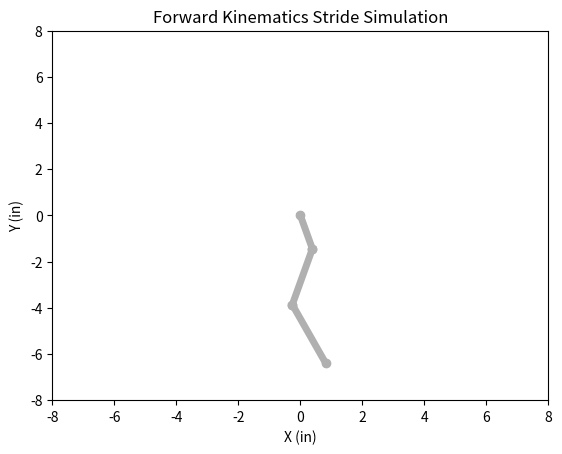
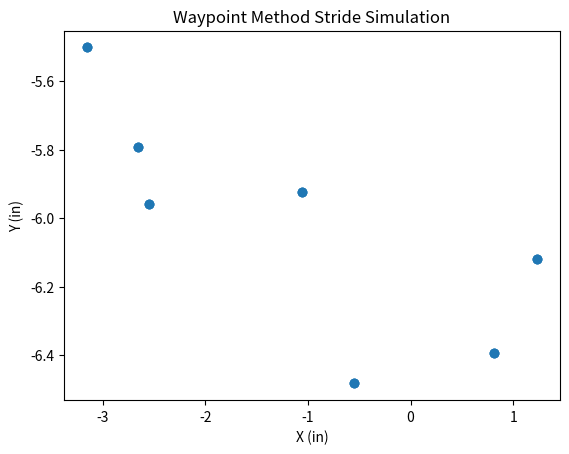

Source code (Python) for these figures, in order:
# [redacted]
# CS484 - Honors Thesis
# Gait simulation
# 11 April 2019
# Bio simulation: strideSim2
# Waypoint method: strideSim3

import numpy as np                        # for matrix math
import sys                                # for command line arguments
import matplotlib.pyplot as plt				# for visualization
from math import cos, sin, pi				# for trig functions (cos and sin)
import math

def visualizeLeg( t0,ax=None ):
	if( ax == None ):
		# Create a new figure and configure the axes and subplots
		fig = plt.figure()
		ax = fig.add_subplot(111)

	ax.clear()
	ax.set_title("Forward Kinematics Stride Simulation")
	ax.set_xlabel("X (in)")
	ax.set_ylabel("Y (in)")

	ax.set_xlim( [-8, 8] )
	ax.set_ylim( [-8, 8] )
	for i in range( 1, t0.shape[0] ):
		ax.plot( [t0[i-1][0][3], t0[i][0][3]], [t0[i-1][1][3], t0[i][1][3]], 'o-', color='#B0B0B0', linewidth=5)
	print("( %.2f, %.2f )" % (t0[3][0][3], t0[3][1][3]))
	return ax


def transfromationMatrix( DHparams ):
	alpha = DHparams[0]
	a = DHparams[1]
	d = DHparams[2]
	theta = DHparams[3]
	matrix = np.matrix([ [cos(theta), -1*sin(theta), 0, a],
						 [sin(theta)*cos(alpha), cos(theta)*cos(alpha), -1*sin(alpha), -1*d*sin(alpha)],
						 [sin(theta)*sin(alpha), cos(theta)*sin(alpha),cos(alpha),cos(alpha)*d],
						 [0,0,0,1] ])
	return matrix


def updateAxes( theta0, theta1, theta2, axs ):
	# Copy joint angles that were provided as command line arguments
	# into the table of DH parameters. Assumes angles are given in degrees
	theta0 = (float(theta0))*pi/180
	theta1 = (float(theta1))*pi/180
	theta2 = (float(theta2))*pi/180

	# Modified DH parameters [alpha(i-1), a(i-1), d(i), theta(i)]
	DH = [ [0,0,0,theta0],
		   [0,1.5,0,theta1],
		   [0,2.5,-0.75,theta2],
		   [0,2.75,-0.75,0] ]

	# DH = [ [0,0,0,theta0],
	# 	   [0,2,0,theta1],
	# 	   [0,2,-0.75,theta2],
	# 	   [0,2,-0.75,0] ]

	# Compute the forward kinematics of the arm, finding the orientation
	# and position of each joint's frame in the base frame (X0, Y0, Z0).
	t1 = transfromationMatrix( DH[0] ) # hip orientation to base frame
	t2 = t1*transfromationMatrix( DH[1] ) # hip to base frame
	t3 = t2*transfromationMatrix( DH[2] ) # knee to base frame
	t4 = t3*transfromationMatrix( DH[3] ) # ankle to base frame

	# Get t0 matrices
	t0 = np.array([t1,t2,t3,t4])

	# Draw the arm in its current configuration
	ax = visualizeLeg( t0, axs )
	plt.draw()
	return ax


def strideSim():
	hipFunc = getHip()
	kneeFunc = getKnee()
	ankleFunc = getAnkle()
	axis = None
	phase = 0.0
	while(True):
		if(phase>1.0):
			phase = 0.0
		O1 = hipFunc(phase) - 90
		O2 = kneeFunc(phase)
		O3 = ankleFunc(phase)

		print("phase: %.2f" % phase )
		print( "hip: %.2f, knee: %.2f, ankle: %.2f" % (O1,O2,O3))

		axis = updateAxes(O1,O2,O3,axis)
		# if(abs(phase-0.5)<0.05):
		# 	plt.show()

		plt.pause(0.2)
		phase += 0.05

# Bio simulation
def strideSim2():
	hipFunc = getHip()
	kneeFunc = getKnee()
	ankleFunc = getAnkle()
	axis = None
	phase = 0.0

	xs = []
	ys = []
	count = 0
	while(True):
		if count > 2:
			break
		O1 = hipFunc(phase) - 90
		O2 = kneeFunc(phase)
		O3 = ankleFunc(phase)

		print("phase: %.2f" % phase )
		print( "hip: %.2f, knee: %.2f, ankle: %.2f" % (O1,O2,O3))

		curX = 2.75*cos(math.radians(O1+O2+O3)) + 2.5*cos(math.radians(O1+O2)) + 1.5*cos(math.radians(O1))
		curY = 2.75*sin(math.radians(O1+O2+O3)) + 2.5*sin(math.radians(O1+O2)) + 1.5*sin(math.radians(O1))
		print("curX: %f" % curX)
		xs.append(curX)
		ys.append(curY)

		axis = updateAxes(O1,O2,O3,axis)
		plt.pause(0.025)
		if( phase < 0.3 ):
			phase += 0.01
		else:
			phase += 0.03
		if(phase>0.99):
			phase = 0.0
			count += 1

	fig = plt.figure()
	ax = fig.add_subplot(111)
	ax.set_title("Forward Kinematics Stride Simulation")
	ax.set_xlabel("X (in)")
	ax.set_ylabel("Y (in)")
	ax.scatter(xs,ys)
	plt.show()

# Waypoint method
def strideSim3():
	# hipAngles = [-107.53,-115.32, -120.90,-120.89,-122.7,-133.56,-132.03,-126.2,-117.23,-105,-79.74,-88.8,-104.19]
	# kneeAngles = [16.76,15.07,11.30,5.73,0.94,7.32,12.75,16.97,20,21.15,13.79,13.34,14.76]
	# ankleAngles = [31.44,35.70,34.52,23.72,15.29,44.96,53.55,55.09,51,41.14,12,16.81,31]
	hipAngles = [-7.53,25.0,0.0,-33.0,-25.0,-10.0,10.0,15.0]
	kneeAngles = [-36.76,-43.0,-45.0,-48.0,-30.0,-40.0,-35.0,-30.0]
	ankleAngles = [31.44,48,60,66,45,40,30,38]
	axis = None
	idx = 0
	print(len(hipAngles))
	xs = []
	ys = []
	count = 0
	while(True):
		if count > 2:
			break
		O1 = hipAngles[idx] -90
		O2 = kneeAngles[idx]
		O3 = float(ankleAngles[idx])

		curX = 2.75*cos(math.radians(O1+O2+O3)) + 2.5*cos(math.radians(O1+O2)) + 1.5*cos(math.radians(O1))
		curY = 2.75*sin(math.radians(O1+O2+O3)) + 2.5*sin(math.radians(O1+O2)) + 1.5*sin(math.radians(O1))
		if curX > -3.99:
			xs.append(curX)
			ys.append(curY)

		axis = updateAxes(O1,O2,O3,axis)
		plt.pause(0.02)

		idx += 1
		if( idx >= len(hipAngles)):
			idx = 0
			count +=1

	fig = plt.figure()
	ax = fig.add_subplot(111)
	ax.set_title("Waypoint Method Stride Simulation")
	ax.set_xlabel("X (in)")
	ax.set_ylabel("Y (in)")
	ax.scatter(xs,ys)
	print(xs)
	print(ys)
	plt.show()

def strideSim4():
	hipAngles = [-7.53,25.0,0.0,-33.0,-25.0,-10.0,10.0,15.0]
	kneeAngles = [-36.76,-43.0,-45.0,-48.0,-30.0,-40.0,-35.0,-30.0]
	ankleAngles = [31.44,48,60,66,45,40,30,38]
	axis = None
	idx = 1
	print(len(hipAngles))
	xs = []
	ys = []
	count = 0
	O1 = hipAngles[idx-1]-90
	O2 = kneeAngles[idx-1]
	O3 = float(ankleAngles[idx-1])
	while(True):
		if count > 2:
			break


		curX = 2.75*cos(math.radians(O1+O2+O3)) + 2.5*cos(math.radians(O1+O2)) + 1.5*cos(math.radians(O1))
		curY = 2.75*sin(math.radians(O1+O2+O3)) + 2.5*sin(math.radians(O1+O2)) + 1.5*sin(math.radians(O1))
		xs.append(curX)
		ys.append(curY)

		axis = updateAxes(O1,O2,O3,axis)
		plt.pause(0.02)

		O1 += (hipAngles[idx]-90 - O1)/10.0
		O2 += (kneeAngles[idx]-O2)/10.0
		O3 += (ankleAngles[idx]-O3)/10.0
		if( abs(O1-(hipAngles[idx]-90))< 0.1 ):
			idx += 1
			if( idx >= len(hipAngles)):
				idx = 1
				count +=1
			O1 = hipAngles[idx-1]-90
			O2 = kneeAngles[idx-1]
			O3 = float(ankleAngles[idx-1])

	fig = plt.figure()
	ax = fig.add_subplot(111)
	ax.set_title("Waypoint Method Stride Simulation")
	ax.set_xlabel("X (in)")
	ax.set_ylabel("Y (in)")
	ax.scatter(xs,ys)
	plt.show()

def getHip():
	# get list of stride duration %
	ph=[]
	for i in range(0,101,4):
		ph.append(i/100)
	# print(ph)
	phases = np.array(ph)

	# stride: ph[0:75],angles[0:13], stance: ph[75:],angles[13:]

	# hip data from beagle paper
	h_angles = np.array([-11,-9,-5,-3,-2,-1,0,5,8,10,14,16,18,19,16,14,7,0,-9,-12,-13,-14,-14,-13,-14,-11])
	hip = np.poly1d( np.polyfit(phases,h_angles,6) )
	print("hip: ",hip)
	return hip


def plotHip():
	hip = getHip()
	# plot hip function
	xs = np.linspace(0,1,100)
	plt.plot(phases,h_angles,'.',xs,hip(xs),'-')
	plt.xlabel("Stride Duration")
	plt.ylabel("Angle (degrees)")
	plt.title("Hip Angles During Stride")
	plt.ylim(-20,20)
	plt.show()


def getKnee():
	# get list of stride duration %
	ph=[]
	for i in range(0,101,4):
		ph.append(i/100)
	phases = np.array(ph)

	# knee data from beagle paper
	k_angles = np.array([13,9,7,5,3,1,1.5,2,4,6,9,10,10,6,-1,-15,-24,-33,-34,-28,-10,0,19,23,17,14])
	knee = np.poly1d( np.polyfit(phases,k_angles,6) )
	print("knee: ",knee)
	return knee


def plotKnee():
	knee = getKnee()
	# plot knee function
	xs = np.linspace(0,1,100)
	plt.plot(phases,k_angles,'.',xs,knee(xs),'-')
	plt.xlabel("Stride Duration")
	plt.ylabel("Angle (degrees)")
	plt.title("Knee Angles During Stride")
	plt.ylim(-50,30)
	plt.show()


def getAnkle():
	# get list of stride duration %
	ph=[]
	for i in range(0,101,4):
		ph.append(i/100)
	phases = np.array(ph)

	# ankle data from beagle paper
	a_angles = np.array([2,-9,-13,-15,-14.5,-14,-11,-2,2,16,21,27,31,30,22,11,0,-18,-25,-28,-22,-5,9,10,9,1])
	ankle = np.poly1d( np.polyfit(phases,a_angles,6) )
	print("ankle: ",ankle)
	return ankle


def plotAnkle():
	ankle = getAnkle()
	# plot knee function
	xs = np.linspace(0,1,100)
	plt.plot(phases,a_angles,'.',xs,ankle(xs),'-')
	plt.xlabel("Stride Duration")
	plt.ylabel("Angle (degrees)")
	plt.title("Ankle Angles During Stride")
	plt.ylim(-50,50)
	plt.show()

def plots():
	fig, axs = plt.subplots(3,1)

	axs[0].set_title("Hip Angles During Stride")
	axs[0].set_xlabel("Stride Duration")
	axs[0].set_ylabel("Angle (degrees)")
	axs[0].set_ylim( [-20, 20] )

	axs[1].set_title("Knee Angles During Stride")
	axs[1].set_xlabel("Stride Duration")
	axs[1].set_ylabel("Angle (degrees)")
	axs[1].set_ylim( [-50, 30] )

	axs[2].set_title("Ankle Angles During Stride")
	axs[2].set_xlabel("Stride Duration")
	axs[2].set_ylabel("Angle (degrees)")
	axs[2].set_ylim( [-50, 50] )

	plt.tight_layout()

	xs = np.linspace(0,1,100)
	ph=[]
	for i in range(0,101,4):
		ph.append(i/100)
	phases = np.array(ph)

	hip = getHip()
	knee = getKnee()
	ankle = getAnkle()

	print("hip: %.2f , %.2f" % (hip(0.2),hip(0.9)))
	print("knee: %.2f , %.2f" % (knee(0.2),knee(0.9)))
	print("ankle: %.2f , %.2f" % (ankle(0.2),ankle(0.9)))

	h_angles = np.array([-11,-9,-5,-3,-2,-1,0,5,8,10,14,16,18,19,16,14,7,0,-9,-12,-13,-14,-14,-13,-14,-11])
	k_angles = np.array([13,9,7,5,3,1,1.5,2,4,6,9,10,10,6,-1,-15,-24,-33,-34,-28,-10,0,19,23,17,14])
	a_angles = np.array([2,-9,-13,-15,-14.5,-14,-11,-2,2,16,21,27,31,30,22,11,0,-18,-25,-28,-22,-5,9,10,9,1])

	axs[0].plot(phases,h_angles,'.',xs,hip(xs),'-')
	axs[1].plot(phases,k_angles,'.',xs,knee(xs),'-')
	axs[2].plot(phases,a_angles,'.',xs,ankle(xs),'-')

	plt.show()


if __name__ == "__main__":
	# plotHip()
	# plotKnee()
	# plotAnkle()
	strideSim3()
	# plots()

	'''
		thursday:
		un-normalize angles. longer stance,shorter swing phase.
		Try splitting equations - one for stance, one for swing
		monday: one leg gait. full body.
		If swing is weird: use x = cos(t),y=sin(t) and inverse kinematics to get angles to make curved swing path

		monday 4/15:
		- dif polynomials for stance/swing (debug using simulation at low speed)
		- smooth between 0.2 and 0.9 eg sliding mean or sinusoid
		- other non-polynomail fits (sum of gaussians or sinusoids)
		- SCASM (state machine with flexion/extension for each joint). where speed is a function of phase

		Thurs 4/18: Comparing Joint Control Strategies
		-jacobian method for IK. too much for
		-biological data from beagles paper
			- put foot on ground at phase 0
			- draw line for ground
			- split polynomial into 2 pieces
			- SCASM
		-waypoint method. get angles from simulation. move through list (sliding average) in arduino
	'''
